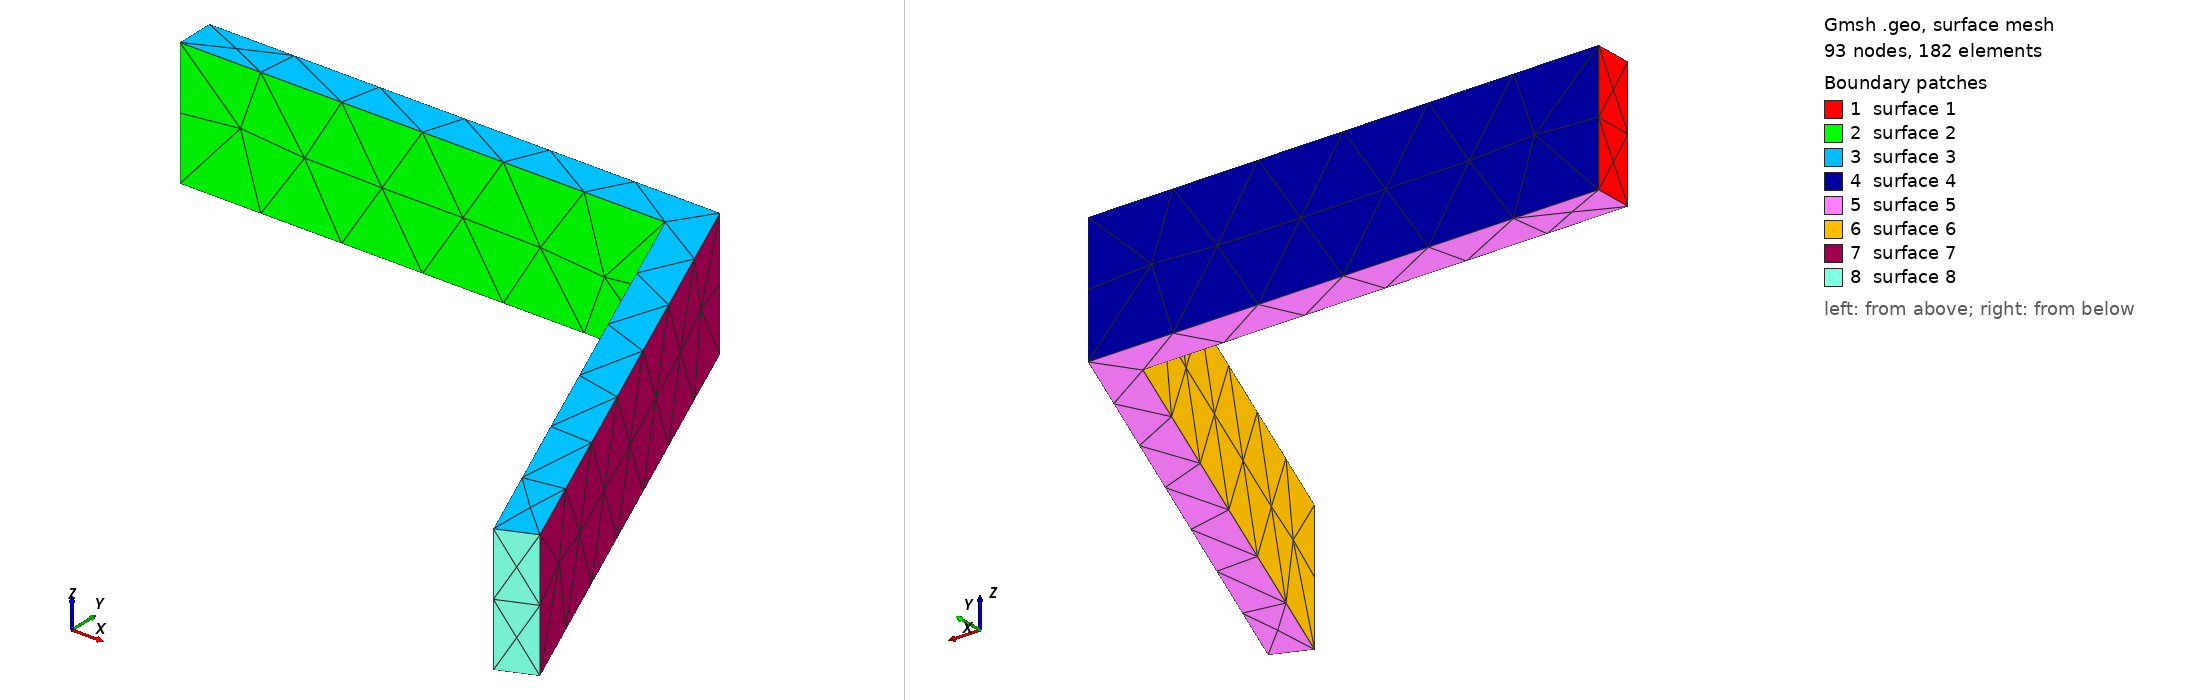

Gmsh geometry script, surface-meshed: 93 nodes, 182 surface elements. Boundary patches (legend numbers): 1 surface 1, 2 surface 2, 3 surface 3, 4 surface 4, 5 surface 5, 6 surface 6, 7 surface 7, 8 surface 8. Left view from above one corner, right view from below the opposite corner. The script declares no physical surfaces, so the legend lists its geometric surfaces. The drawing asked Gmsh for element sizes between 1% and 20% of the model's largest extent; the script's own settings can give other sizes.

=== eboxvan02.geo (drawn) ===
// Gmsh project created on Fri May 28 11:18:05 2021
//
// Good for One color at 0.2
//
SetFactory("OpenCASCADE");

Mesh.MeshSizeMin=0.4;
Mesh.MeshSizeMax=0.4;

//Mesh.SubdivisionAlgorithm=2;

t=3;

l=280;


Box(1) = {0,0,0,  40,t,10};


Box(2) = {40-t,-40,0,  t,40+t,10};


Rotate{{0,0,1}, {40,t,0},Pi/8}{ Volume{2}; }


BooleanUnion(5)={ Volume{1};  Delete; }{Volume{2};  Delete;};


//BooleanDifference(3)={Volume{1}; Delete;}{Volume{2}; Delete;};


//Box(4) = {35,4.5,0,  40,4,10};

//BooleanDifference(5)={Volume{3}; Delete;}{Volume{4}; Delete;};
